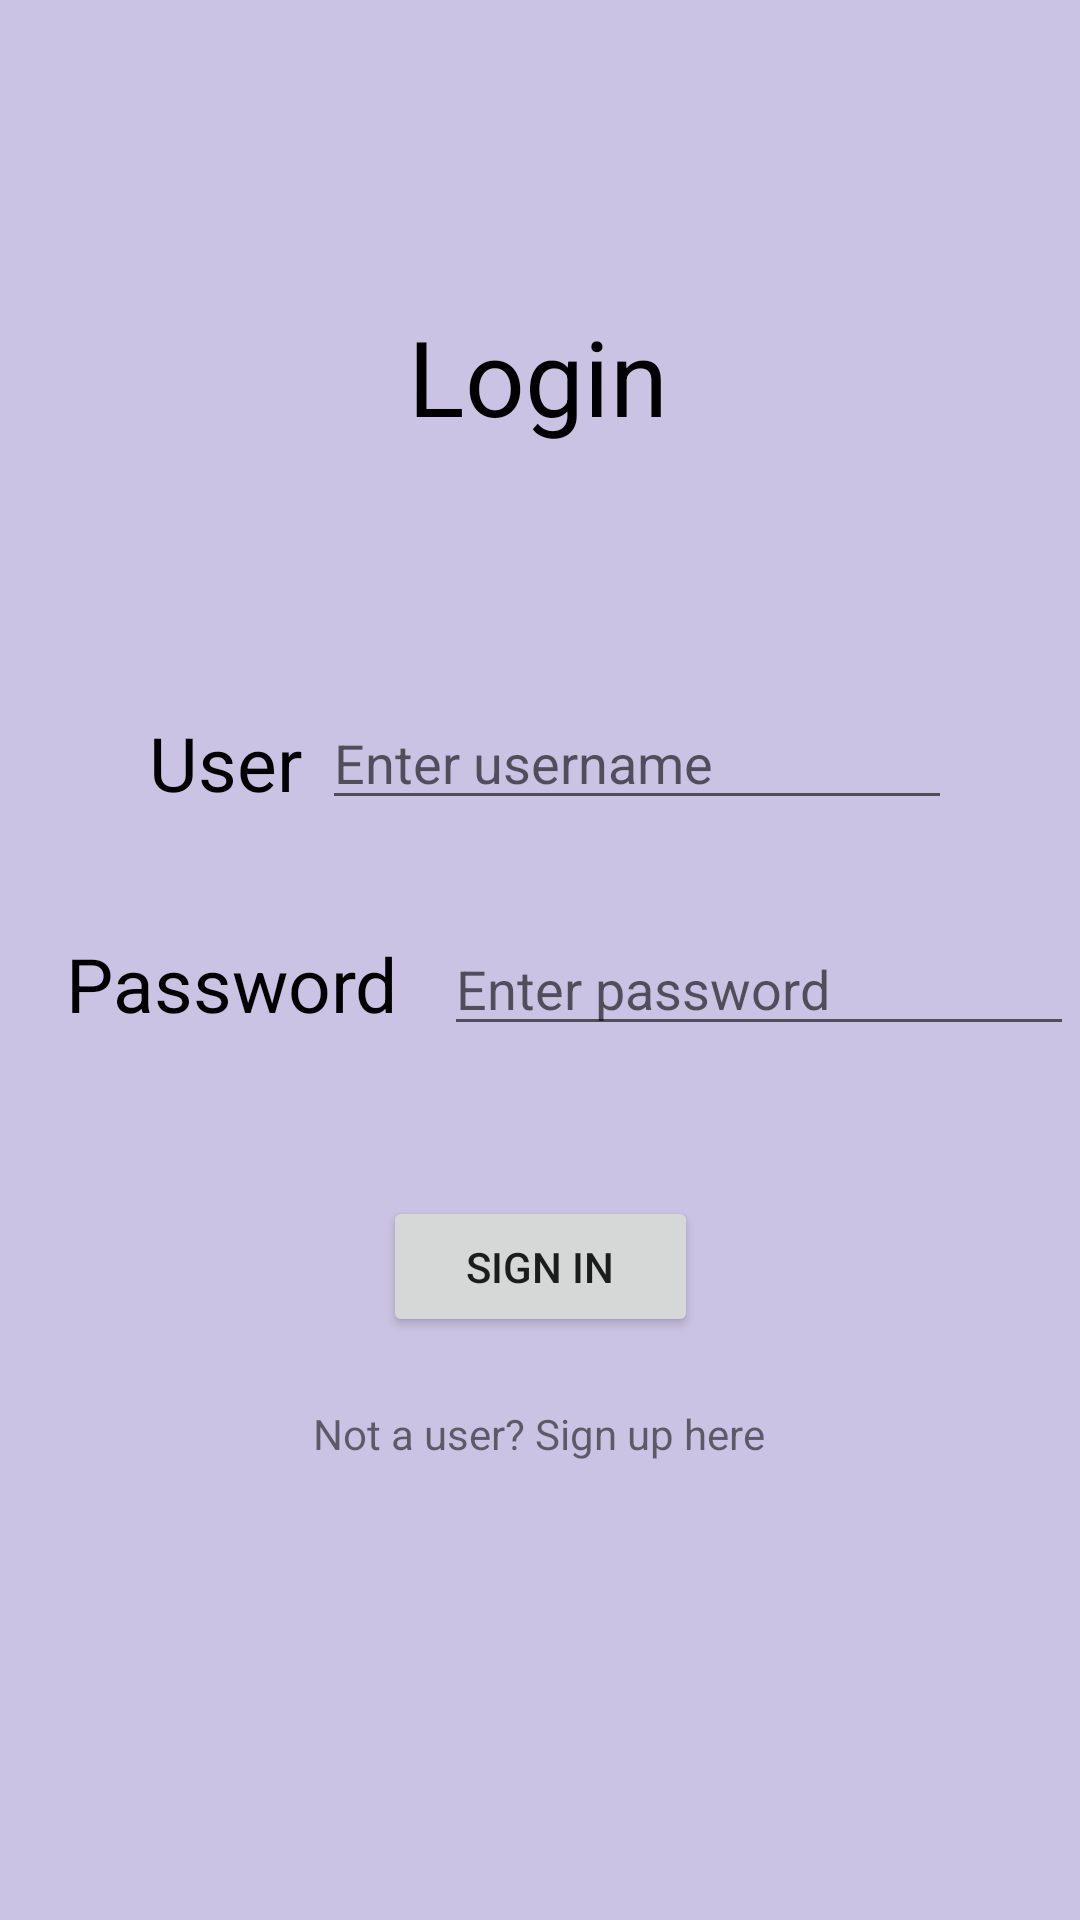

Reconstruct the res/layout file that produces this screen, plus the resources it refers to.
<!-- AndroidManifest.xml: application theme Theme.AppCompat.DayNight.DarkActionBar -->
<!-- res/layout/activity_login_page.xml -->
<?xml version="1.0" encoding="utf-8"?>
<androidx.constraintlayout.widget.ConstraintLayout xmlns:android="http://schemas.android.com/apk/res/android"
    xmlns:app="http://schemas.android.com/apk/res-auto"
    xmlns:tools="http://schemas.android.com/tools"
    android:layout_width="match_parent"
    android:layout_height="match_parent"
    android:background="@color/light_purple"
    tools:context=".Login_Page">

    <TextView
        android:id="@+id/Login_Title_textView"
        android:layout_width="wrap_content"
        android:layout_height="wrap_content"
        android:text="@string/login"
        android:textSize="35sp"
        android:textColor="@color/black"
        app:layout_constraintBottom_toBottomOf="parent"
        app:layout_constraintEnd_toEndOf="parent"
        app:layout_constraintHorizontal_bias="0.498"
        app:layout_constraintStart_toStartOf="parent"
        app:layout_constraintTop_toTopOf="parent"
        app:layout_constraintVertical_bias="0.172" />

    <TextView
        android:id="@+id/user_textView"
        android:layout_width="85dp"
        android:layout_height="36dp"
        android:layout_marginTop="92dp"
        android:text="@string/user"
        android:textSize="25sp"
        android:textColor="@color/black"
        app:layout_constraintBottom_toBottomOf="@+id/username_textEdit"
        app:layout_constraintEnd_toEndOf="parent"
        app:layout_constraintHorizontal_bias="0.18"
        app:layout_constraintStart_toStartOf="parent"
        app:layout_constraintTop_toBottomOf="@+id/Login_Title_textView"
        app:layout_constraintVertical_bias="1.0" />

    <EditText
        android:id="@+id/username_textEdit"
        android:layout_width="wrap_content"
        android:layout_height="wrap_content"
        android:layout_marginTop="232dp"
        android:autofillHints=""
        android:ems="10"
        android:hint="@string/enter_username"
        android:inputType="text"
        app:layout_constraintEnd_toEndOf="parent"
        app:layout_constraintHorizontal_bias="0.716"
        app:layout_constraintStart_toStartOf="parent"
        app:layout_constraintTop_toTopOf="parent" />

    <TextView
        android:id="@+id/password_textView"
        android:layout_width="126dp"
        android:layout_height="40dp"
        android:text="@string/password"
        android:textSize="25sp"
        android:textColor="@color/black"
        app:layout_constraintBottom_toBottomOf="parent"
        app:layout_constraintEnd_toEndOf="parent"
        app:layout_constraintHorizontal_bias="0.094"
        app:layout_constraintStart_toStartOf="parent"
        app:layout_constraintTop_toBottomOf="@+id/user_textView"
        app:layout_constraintVertical_bias="0.115" />

    <EditText
        android:id="@+id/password_editText"
        android:layout_width="wrap_content"
        android:layout_height="wrap_content"
        android:ems="10"
        android:hint="@string/enter_password"
        android:inputType="textPassword"
        app:layout_constraintBottom_toBottomOf="parent"
        app:layout_constraintEnd_toEndOf="parent"
        app:layout_constraintHorizontal_bias="0.0"
        app:layout_constraintStart_toEndOf="@+id/password_textView"
        app:layout_constraintTop_toBottomOf="@+id/username_textEdit"
        app:layout_constraintVertical_bias="0.105"
        android:autofillHints="" />

    <Button
        android:id="@+id/login_button"
        android:layout_width="105dp"
        android:layout_height="47dp"
        android:layout_marginTop="50dp"
        android:text="@string/sign_in"
        app:layout_constraintEnd_toEndOf="parent"
        app:layout_constraintStart_toStartOf="parent"
        app:layout_constraintTop_toBottomOf="@+id/password_editText" />

    <TextView
        android:id="@+id/sign_up_redirect_textView"
        android:layout_width="wrap_content"
        android:layout_height="wrap_content"
        android:layout_marginTop="22dp"
        android:text="@string/not_a_user_sign_up_here"
        app:layout_constraintBottom_toBottomOf="parent"
        app:layout_constraintEnd_toEndOf="parent"
        app:layout_constraintHorizontal_bias="0.498"
        app:layout_constraintStart_toStartOf="parent"
        app:layout_constraintTop_toBottomOf="@+id/login_button"
        app:layout_constraintVertical_bias="0.004" />

    <ImageView
        android:id="@+id/soundwave_logo_left"
        android:layout_width="98dp"
        android:layout_height="100dp"
        android:layout_marginStart="52dp"
        android:layout_marginTop="96dp"
        app:layout_constraintStart_toStartOf="parent"
        app:layout_constraintTop_toTopOf="parent"
        app:srcCompat="@drawable/soundwave_logo" />

    <ImageView
        android:id="@+id/soundwave_logo_right"
        android:layout_width="98dp"
        android:layout_height="100dp"
        android:layout_marginTop="96dp"
        android:layout_marginEnd="52dp"
        app:layout_constraintEnd_toEndOf="parent"
        app:layout_constraintTop_toTopOf="parent"
        app:srcCompat="@drawable/soundwave_logo" />


</androidx.constraintlayout.widget.ConstraintLayout>
<!-- resources referenced by this layout -->
<resources>
  <color name="black">#FF000000</color>
  <color name="light_purple"> #CBC3E3 </color>
  <string name="enter_password">Enter password</string>
  <string name="enter_username">Enter username</string>
  <string name="login">Login</string>
  <string name="not_a_user_sign_up_here">Not a user? Sign up here</string>
  <string name="password">Password</string>
  <string name="sign_in">Sign In</string>
  <string name="user">User</string>
</resources>
